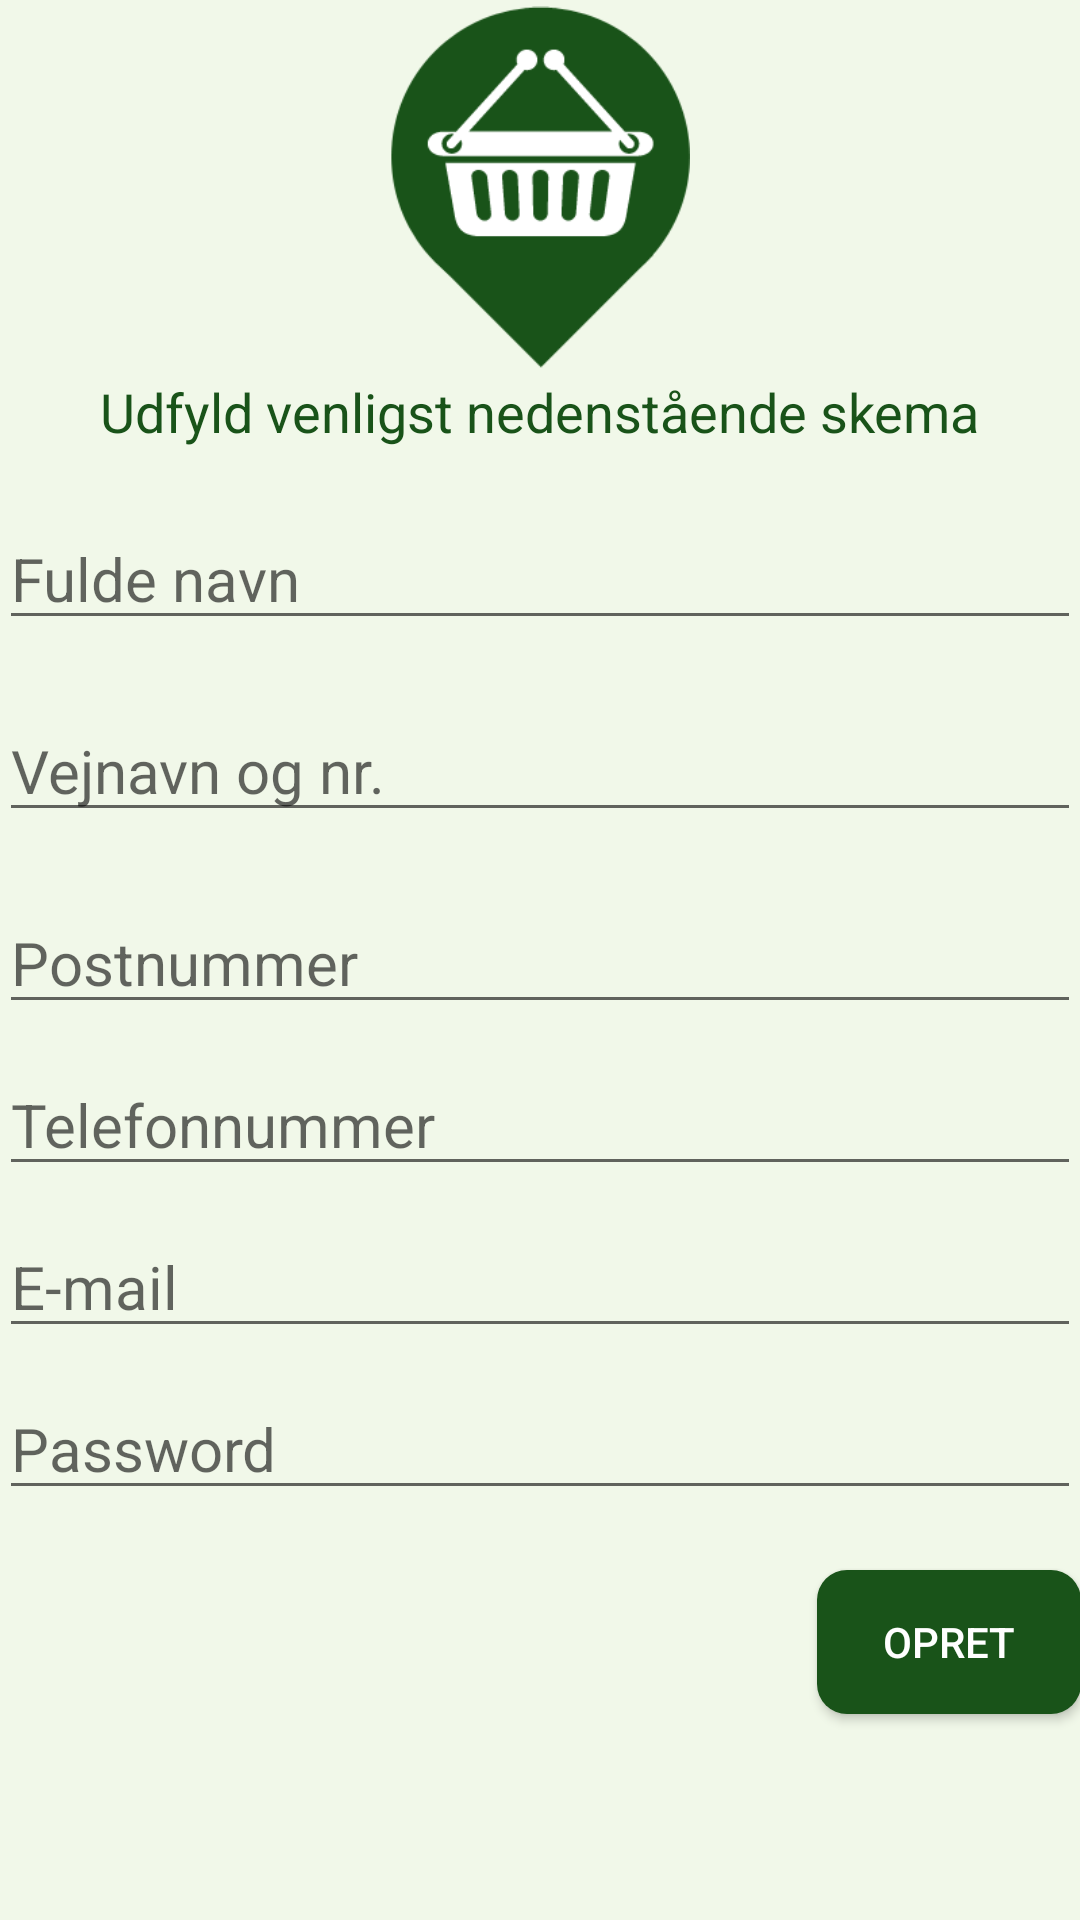

Write the Android layout XML for this screen, with the resource values it uses.
<!-- AndroidManifest.xml: application theme AppTheme -->
<!-- res/layout/activity_new_poster_screen.xml -->
<?xml version="1.0" encoding="utf-8"?>
<LinearLayout xmlns:android="http://schemas.android.com/apk/res/android"
    xmlns:tools="http://schemas.android.com/tools"
    android:layout_width="match_parent"
    android:layout_height="match_parent"
    android:orientation="vertical"
    android:layout_weight="1"
    android:background="@color/colorLightGreen"
    android:paddingBottom="@dimen/activity_vertical_margin"
    android:paddingLeft="@dimen/activity_horizontal_margin"
    android:paddingRight="@dimen/activity_horizontal_margin"
    android:paddingTop="@dimen/activity_vertical_margin"
    tools:context="com.patrick.refundly.view.newPosterScreen">

    <ImageView
        android:layout_width="100dp"
        android:layout_height="125dp"
        android:id="@+id/newPosterHeaderImage"
        android:src="@drawable/collection"
        android:layout_gravity="center"/>

    <TextView
        android:layout_width="wrap_content"
        android:layout_height="wrap_content"
        android:layout_gravity="center"
        android:textAppearance="?android:attr/textAppearanceMedium"
        android:text="Udfyld venligst nedenstående skema"
        android:id="@+id/newPosterTextHeader"
        android:textColor="@color/colorText"/>

    <EditText
        android:layout_width="match_parent"
        android:layout_height="wrap_content"
        android:layout_marginTop="20dp"
        android:inputType="textPersonName"
        android:ems="10"
        android:id="@+id/newPosterUserNameEditText"
        android:textSize="20sp"
        android:selectAllOnFocus="true"
        android:hint="Fulde navn"
        android:imeOptions="actionNext"/>

    <EditText
        android:layout_width="match_parent"
        android:layout_height="wrap_content"
        android:layout_marginTop="20dp"
        android:inputType="textPersonName"
        android:ems="10"
        android:id="@+id/newPosterRoadEditText"
        android:textSize="20sp"
        android:selectAllOnFocus="true"
        android:hint="Vejnavn og nr."
        android:imeOptions="actionNext"/>

    <EditText
        android:layout_width="match_parent"
        android:layout_height="wrap_content"
        android:layout_marginTop="20dp"
        android:inputType="textPersonName"
        android:ems="10"
        android:id="@+id/newPosterAreaCodeEditText"
        android:textSize="20sp"
        android:selectAllOnFocus="true"
        android:hint="Postnummer"
        android:imeOptions="actionNext"/>

    <EditText
        android:layout_width="match_parent"
        android:layout_height="wrap_content"
        android:layout_marginTop="10dp"
        android:inputType="text|phone"
        android:ems="10"
        android:id="@+id/newPosterPhoneNumberEditText"
        android:textSize="20sp"
        android:selectAllOnFocus="true"
        android:hint="Telefonnummer"
        android:imeOptions="actionNext"/>

    <EditText
        android:layout_width="match_parent"
        android:layout_height="wrap_content"
        android:layout_marginTop="10dp"
        android:inputType="textEmailAddress"
        android:ems="10"
        android:id="@+id/newPosterEmailEditText"
        android:textSize="20sp"
        android:selectAllOnFocus="true"
        android:hint="E-mail"
        android:imeOptions="actionNext"/>

    <EditText
        android:layout_width="match_parent"
        android:layout_height="wrap_content"
        android:layout_marginTop="10dp"
        android:inputType="textPassword"
        android:ems="10"
        android:id="@+id/newPosterPasswordEditText"
        android:textSize="20sp"
        android:selectAllOnFocus="true"
        android:hint="Password"
        android:imeOptions="actionDone"/>

    <Button
        android:layout_width="wrap_content"
        android:layout_height="wrap_content"
        android:layout_marginTop="20dp"
        android:background="@drawable/rounded_btn"
        android:textColor="@color/colorWhite"
        android:text="Opret"
        android:id="@+id/newPosterButton"
        android:layout_gravity="right" />


</LinearLayout>
<!-- resources referenced by this layout -->
<resources>
  <color name="colorLightGreen">#f1f8e9</color>
  <color name="colorText">#195319</color>
  <color name="colorWhite">#FFFFFF</color>
  <!-- drawable collection: png bitmap (drawable, 6262 bytes) -->
  <!-- drawable rounded_btn (drawable) -->
  <?xml version="1.0" encoding="utf-8"?>
  <shape xmlns:android="http://schemas.android.com/apk/res/android" android:shape="rectangle" android:padding="10dp">
      <solid android:color="@color/colorDarkGreen"/> 
      <corners
          android:bottomRightRadius="10dp"
          android:bottomLeftRadius="10dp"
          android:topLeftRadius="10dp"
          android:topRightRadius="10dp"/>
  </shape>
  <style name="AppTheme" parent="Theme.AppCompat.Light.NoActionBar">
          
          <item name="colorPrimary">@color/colorPrimary</item>
          <item name="colorPrimaryDark">@color/colorPrimaryDark</item>
          <item name="colorAccent">@color/colorAccent</item>
  
          
          <item name="preferenceTheme">@style/PreferenceThemeOverlay</item>
          <item name="android:listSeparatorTextViewStyle">@style/AppTheme.ListSeperatorTextView</item>
      </style>
  <color name="colorDarkGreen">#195319</color>
  <color name="colorPrimary">#459131</color>
  <color name="colorPrimaryDark">#195319</color>
  <color name="colorAccent">#FFFFFF</color>
  <style name="AppTheme.ListSeperatorTextView">
          <item name="android:textSize">14sp</item>
          <item name="android:textStyle">bold</item>
          <item name="android:textColor">@color/colorPrimaryDark</item>
          <item name="android:paddingTop">16dp</item>
          <item name="android:layout_marginBottom">16dp</item>
      </style>
</resources>
